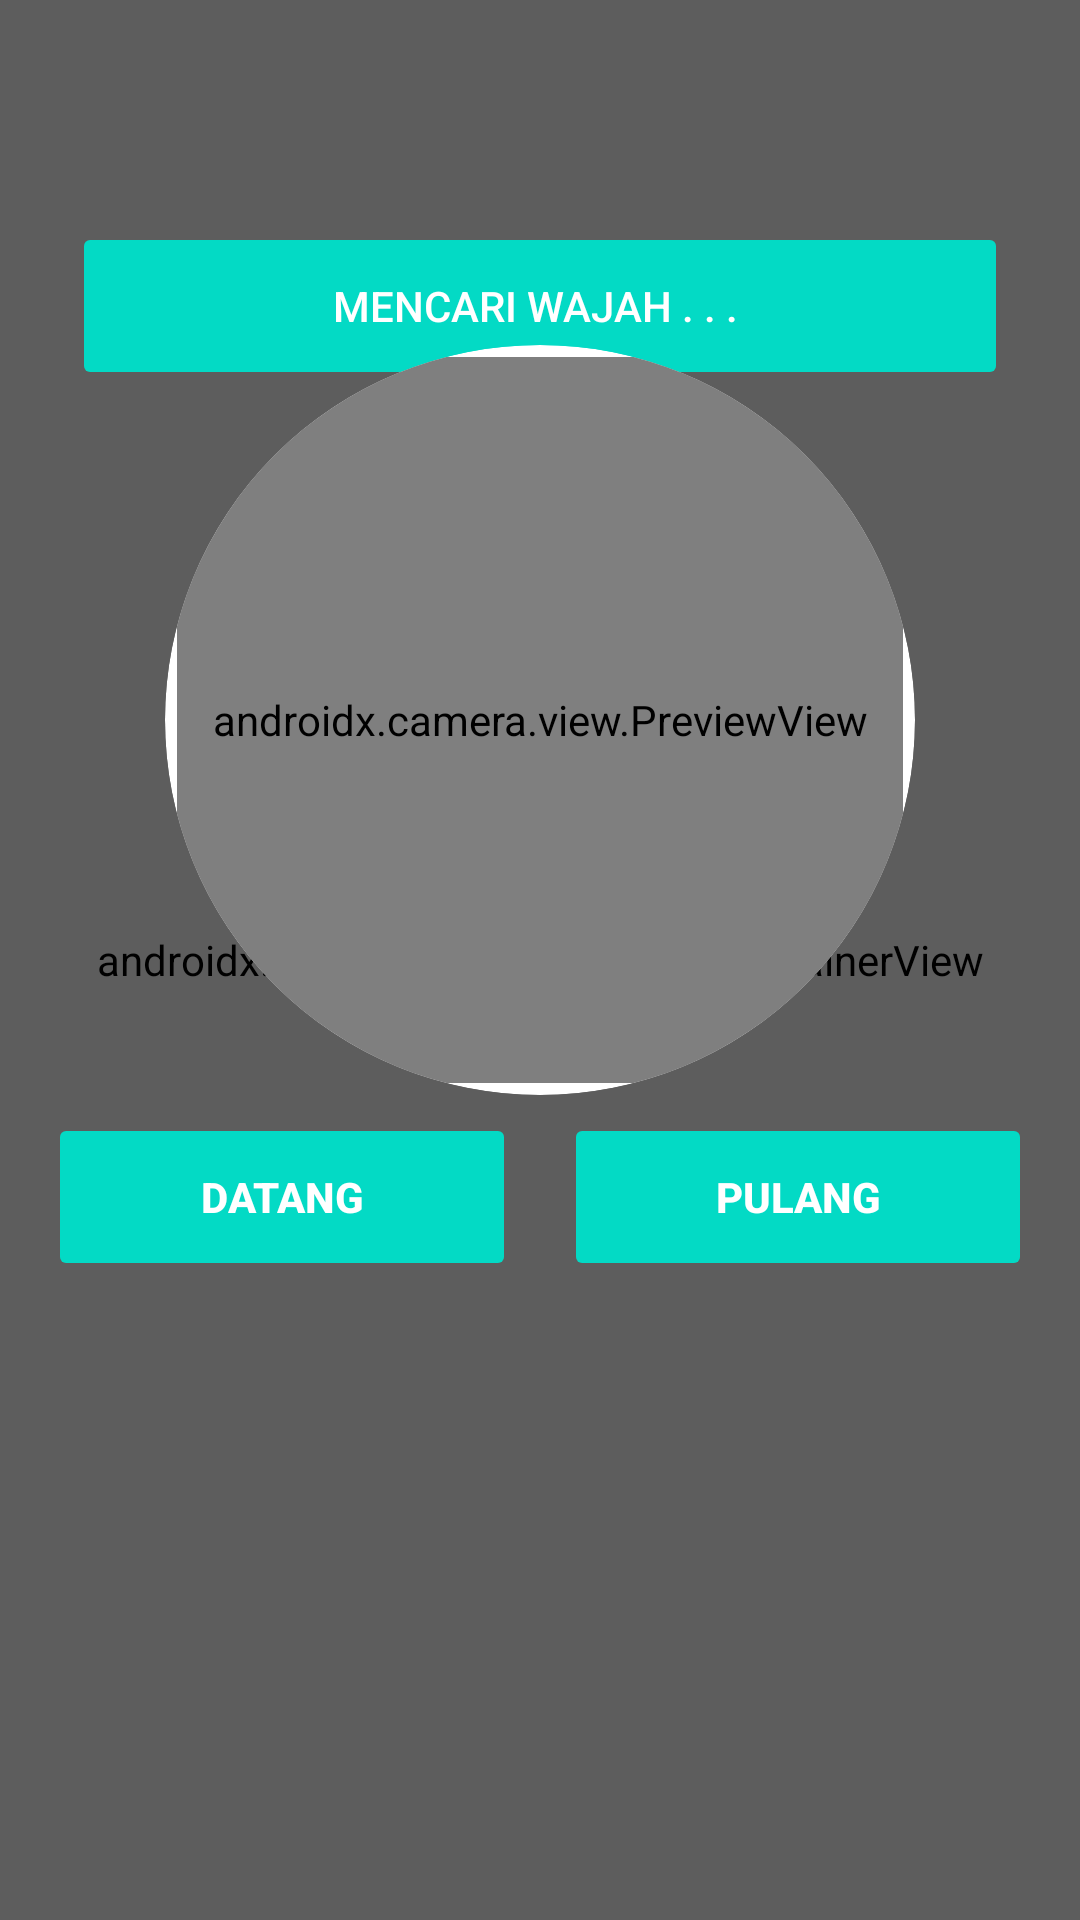

Layout XML and referenced resources for this Android screen:
<!-- AndroidManifest.xml: application theme Theme.Absensi -->
<!-- res/layout/fragment_dashboard.xml -->
<?xml version="1.0" encoding="utf-8"?>
<FrameLayout xmlns:android="http://schemas.android.com/apk/res/android"
    xmlns:app="http://schemas.android.com/apk/res-auto"
    android:layout_width="match_parent"
    android:layout_height="match_parent">

    <androidx.fragment.app.FragmentContainerView
        android:id="@+id/mapFragment"
        android:name="com.google.android.gms.maps.SupportMapFragment"
        android:layout_width="match_parent"
        android:layout_height="match_parent" />

    <View
        android:layout_width="match_parent"
        android:layout_height="match_parent"
        android:background="#44000000" />
    <LinearLayout
        android:layout_width="match_parent"
        android:layout_height="wrap_content"
        android:layout_gravity="top"
        android:layout_marginBottom="30dp"
        android:padding="24dp">

        <Button
            android:id="@+id/tvStatus"
            android:layout_width="match_parent"
            android:layout_marginTop="50dp"
            android:layout_height="56dp"
            android:text="Mencari Wajah . . . "
            android:backgroundTint="@color/teal_200"
            android:textColor="@android:color/white"
            android:enabled="false" />
    </LinearLayout>

    <FrameLayout
        android:id="@+id/cameraCircle"
        android:layout_width="250dp"
        android:layout_height="250dp"
        android:layout_gravity="center"
        android:layout_marginBottom="80dp"
        android:background="@drawable/bg_camera_circle"
        android:clipToOutline="true"
        android:outlineProvider="background"
        android:elevation="4dp">

        <androidx.camera.view.PreviewView
            android:id="@+id/previewView"
            android:layout_width="match_parent"
            android:layout_height="match_parent"
            app:scaleType="fillCenter" />
    </FrameLayout>

    <LinearLayout
        android:layout_width="match_parent"
        android:layout_height="265dp"
        android:layout_gravity="bottom"
        android:layout_marginBottom="20dp"
        android:orientation="horizontal"
        android:padding="16dp"
        android:weightSum="2">

        <Button
            android:id="@+id/btnAbsenDatang"
            android:layout_width="0dp"
            android:layout_height="56dp"
            android:layout_marginEnd="8dp"
            android:layout_weight="1"
            android:backgroundTint="@color/teal_200"
            android:enabled="false"
            android:text="DATANG"
            android:textColor="@android:color/white"
            android:textSize="14sp"
            android:textStyle="bold" />

        <Button
            android:id="@+id/btnAbsenPulang"
            android:layout_width="0dp"
            android:layout_height="56dp"
            android:layout_marginStart="8dp"
            android:layout_weight="1"
            android:backgroundTint="@color/teal_200"
            android:enabled="false"
            android:text="PULANG"
            android:textColor="@android:color/white"
            android:textSize="14sp"
            android:textStyle="bold" />
    </LinearLayout>

</FrameLayout>
<!-- resources referenced by this layout -->
<resources>
  <color name="teal_200">#FF03DAC5</color>
  <!-- drawable bg_camera_circle (drawable) -->
  <?xml version="1.0" encoding="utf-8"?>
  <shape xmlns:android="http://schemas.android.com/apk/res/android"
      android:shape="oval">
  
      
      <solid android:color="#33000000" />
  
      
      <stroke
          android:width="4dp"
          android:color="@android:color/white" />
  
      
      <padding
          android:left="4dp"
          android:top="4dp"
          android:right="4dp"
          android:bottom="4dp" />
  
  </shape>
  <style name="Theme.Absensi" parent="Theme.Material3.DayNight.NoActionBar">
          <item name="colorPrimary">@color/white</item>
          <item name="colorOnPrimary">@color/white</item>
          <item name="colorSecondary">@color/teal_200</item>
  
          
          <item name="android:statusBarColor">@color/white</item>
      </style>
  <color name="white">#FFFFFFFF</color>
</resources>
